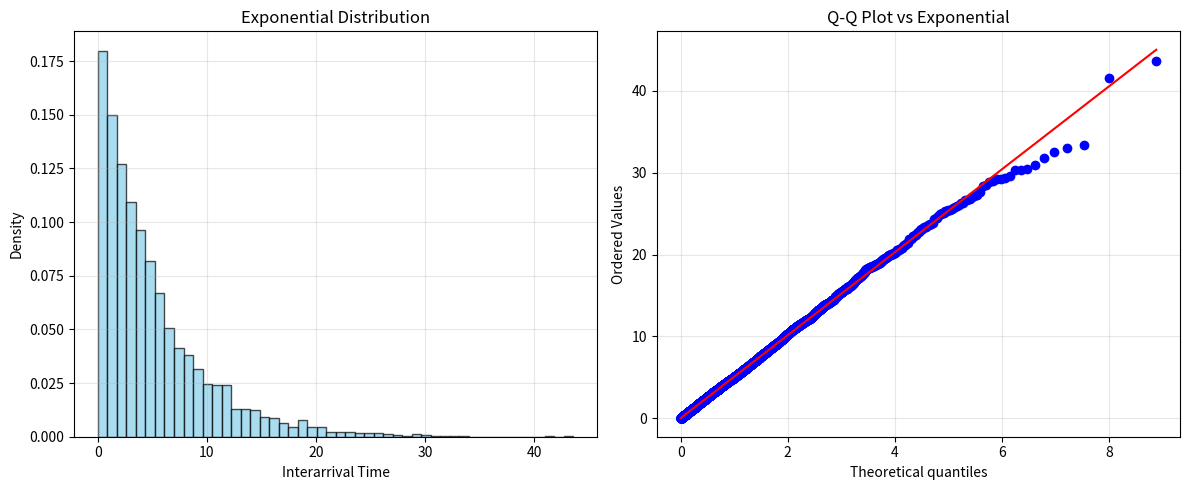
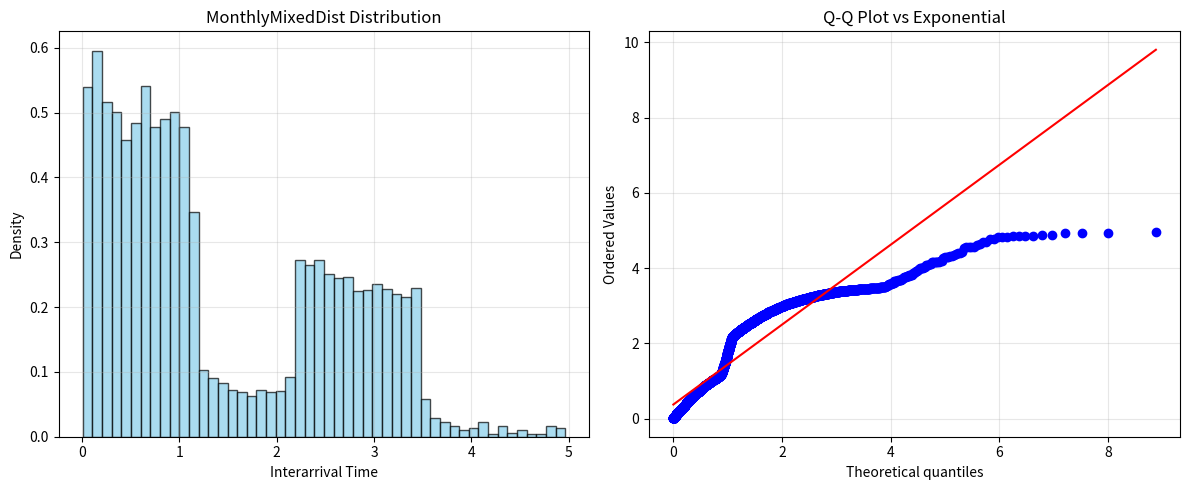
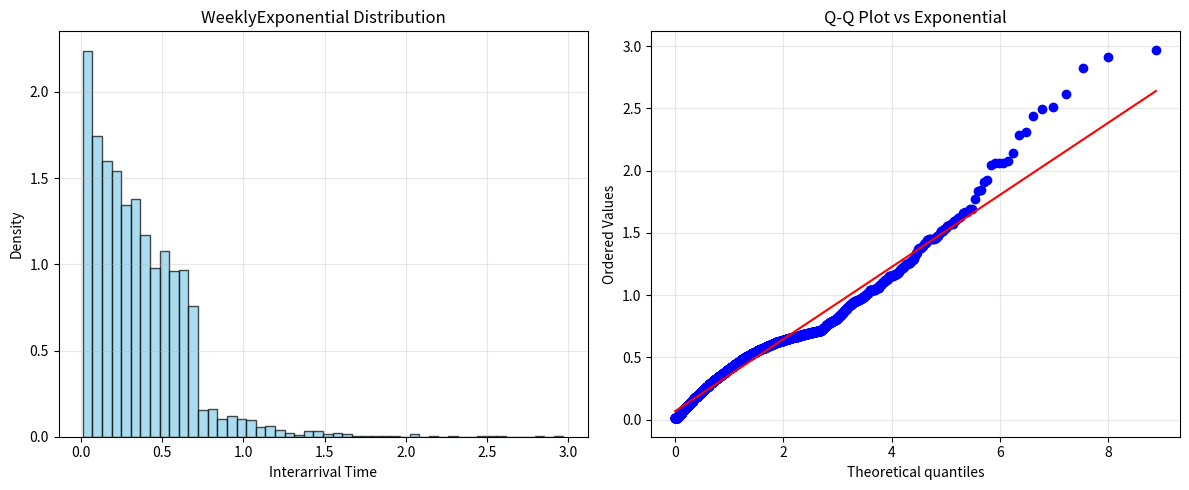
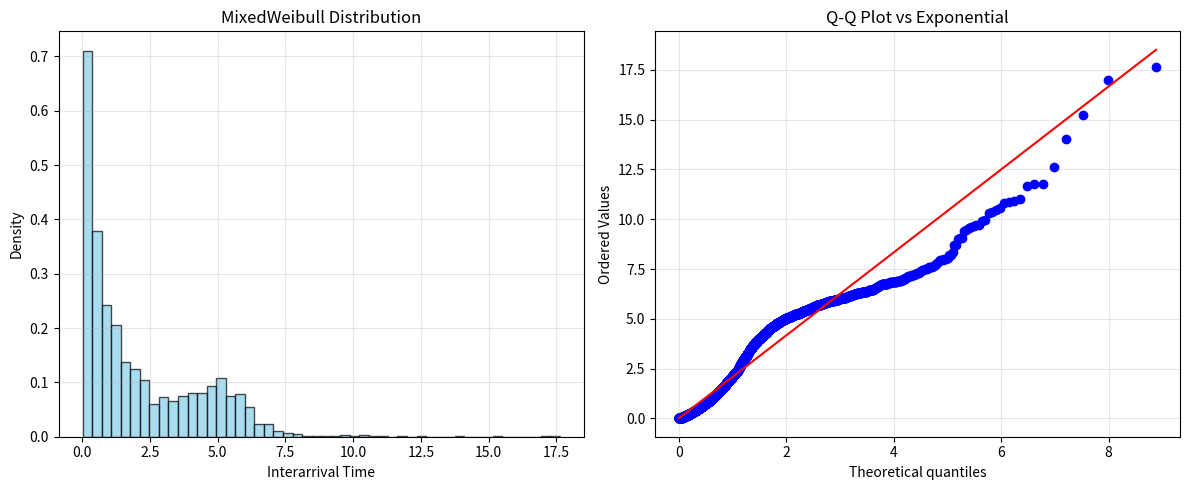
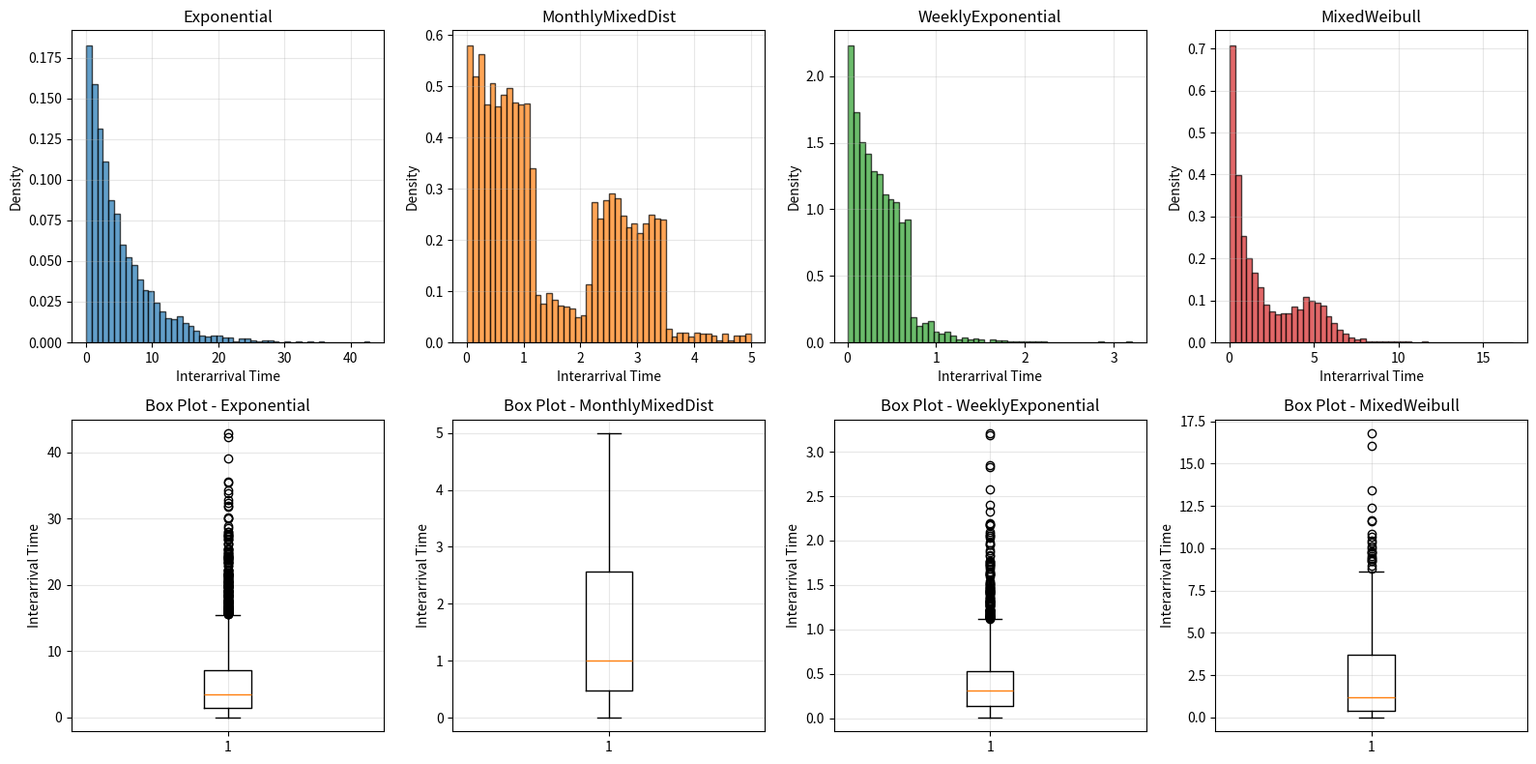
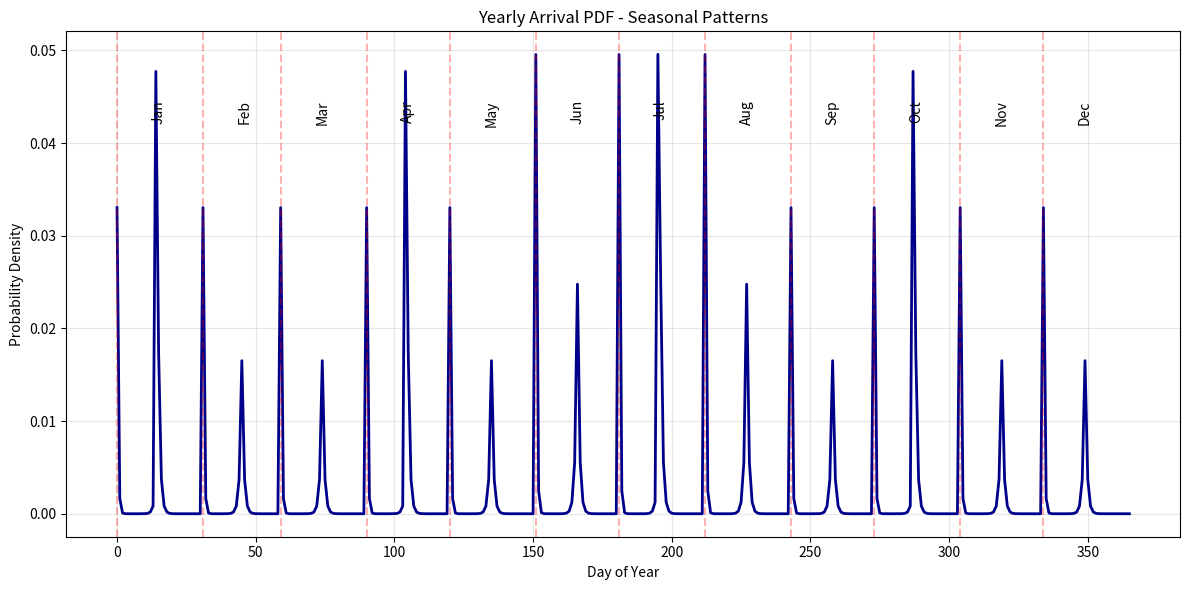

Recreate these plots in Python, in order.
# simDistributions.py - Enhanced Probability Distribution System
# Optimized for performance, accuracy, and maintainability
'''
Enhanced Distribution System for Phalanx C-sUAS Simulation
This module provides sophisticated probability density functions with performance optimizations,
numerical stability improvements, and comprehensive validation. All original functionality is
preserved while adding significant enhancements.
Distribution Types Supported:
- Exponential: Standard exponential distribution for basic arrivals
- MonthlyMixedDist: Two local maxima (beginning and middle of month) with exponential tail
- WeeklyExponential: Weekly distribution with first-day concentration  
- MixedWeibull: Weibull + Normal + Exponential mixture for complex arrival patterns
- BimodalExpon: Two exponential distributions for dual-mode behavior
- BetaDistribution: Versatile beta distribution for tunable arrival patterns
- UniformDistribution: Uniform distribution for constant rates
- GammaDistribution: Gamma distribution for more realistic service times
- YearlyArrivalPDF: Seasonal arrival patterns with monthly/special peaks (NEW)
'''
import logging
import time
import calendar
from typing import Dict, Any, Optional, List, Tuple, Union, Callable
from dataclasses import dataclass, field
from abc import ABC, abstractmethod
import warnings
import numpy as np
from scipy import stats
from scipy.stats import weibull_min, norm, expon, beta as beta_dist, gamma, uniform
import matplotlib.pyplot as plt

# Configure logging
logging.basicConfig(level=logging.INFO)
logger = logging.getLogger("PhalanxSimulation.Distributions")

# ================================================================================================
# YEARLY ARRIVAL PDF FUNCTIONALITY (NEW)
# ================================================================================================
def create_yearly_arrival_pdf(year, base_lambda, summer_boost, monthly_peak_lambda_factor, 
                              midmonth_peak_factor, special_peak_lambda_factor):
    """
    Creates a yearly probability distribution function (PDF) for arrivals,
    following an exponential distribution with seasonal, monthly, and special
    peak variations.
    
    Args:
        year (int): The year for which to create the PDF. Used to calculate the number of days.
        base_lambda (float): The base rate parameter (lambda) for the exponential distribution.
                             Higher lambda means shorter inter-arrival times (more arrivals).
        summer_boost (float): A factor to increase lambda during the summer months (June, July, August).
        monthly_peak_lambda_factor (float): Factor to increase lambda at the beginning of each month.
        midmonth_peak_factor (float): The relative height of the mid-month peak (as a fraction of the monthly peak).
        special_peak_lambda_factor (float): Factor to increase lambda during the special peak periods.
    
    Returns:
        numpy.ndarray: A NumPy array representing the PDF for each day of the year.
    """
    num_days = 366 if calendar.isleap(year) else 365
    pdf = np.zeros(num_days)
    
    # 1. Base Exponential Distribution (Seasonal Adjustment will be applied later)
    #   We'll normalize this *after* applying all the boosts. This makes the boosts easier to reason about.
    
    # 2. Monthly Peaks and Mid-Month Peaks
    for month in range(1, 13):
        # Get the start and end day of the month (day of the year, 0-indexed)
        start_day = sum(calendar.mdays[:month])
        month_length = calendar.mdays[month]
        
        # Monthly Peak (Exponential Decay from the start of the month)
        days = np.arange(month_length)
        monthly_peak_lambda = base_lambda * monthly_peak_lambda_factor
        monthly_peak_pdf = expon.pdf(days, scale=1/monthly_peak_lambda)
        pdf[start_day:start_day + month_length] += monthly_peak_pdf
        
        # Mid-Month Peak (Exponential Decay from the middle of the month)
        mid_month_day = start_day + month_length // 2
        days = np.arange(month_length) - month_length // 2  # Center around mid-month
        midmonth_peak_lambda = base_lambda * monthly_peak_lambda_factor * midmonth_peak_factor
        midmonth_peak_pdf = expon.pdf(np.abs(days), scale=1/midmonth_peak_lambda) # Use abs to make it symmetric
        pdf[start_day:start_day + month_length] += midmonth_peak_pdf
    
    # 3. Summer Boost (June, July, August)
    summer_start = sum(calendar.mdays[:6])  # June 1st
    summer_end = sum(calendar.mdays[:9])  # September 1st
    pdf[summer_start:summer_end] *= summer_boost
    
    # 4. Special Peaks (Jan/Feb, Apr/May, July/Aug, Oct/Nov)
    special_peak_months = [(1, 2), (4, 5), (7, 8), (10, 11)]
    for m1, m2 in special_peak_months:
        start_day_m1 = sum(calendar.mdays[:m1]) + 14  # Start two weeks into month 1
        end_day_m2 = sum(calendar.mdays[:m2]) + 14    # End two weeks into month 2
        peak_duration = end_day_m2 - start_day_m1
        days = np.arange(peak_duration)
        special_peak_lambda = base_lambda * special_peak_lambda_factor
        special_peak_pdf = expon.pdf(days, scale=1/special_peak_lambda)
        pdf[start_day_m1:end_day_m2] += special_peak_pdf
    
    # 5. Normalize the PDF
    pdf /= np.sum(pdf)  # Ensure it integrates to 1
    return pdf

# ================================================================================================
# PERFORMANCE AND CACHING SYSTEM
# ================================================================================================
@dataclass
class DistributionCache:
    """Cache for precomputed distribution values to improve performance."""
    enabled: bool = True
    max_cache_size: int = 10000
    hit_count: int = 0
    miss_count: int = 0
    cache_data: Dict[str, Any] = field(default_factory=dict)
    
    def get_cache_key(self, dist_type: str, params: Dict[str, Any], seed: Optional[int] = None) -> str:
        """Generate cache key for distribution parameters."""
        # Sort parameters for consistent key generation
        sorted_params = sorted(params.items())
        params_str = "_".join(f"{k}={v}" for k, v in sorted_params)
        return f"{dist_type}_{params_str}_{seed}"
    
    def get(self, key: str) -> Optional[np.ndarray]:
        """Get cached values if available."""
        if not self.enabled or key not in self.cache_data:
            self.miss_count += 1
            return None
        
        self.hit_count += 1
        return self.cache_data[key].copy()  # Return copy to prevent modification
    
    def put(self, key: str, values: np.ndarray) -> None:
        """Cache computed values."""
        if not self.enabled:
            return
        
        # Manage cache size
        if len(self.cache_data) >= self.max_cache_size:
            # Remove oldest entry (simple FIFO)
            oldest_key = next(iter(self.cache_data))
            del self.cache_data[oldest_key]
        
        self.cache_data[key] = values.copy()
    
    def clear(self) -> None:
        """Clear all cached data."""
        self.cache_data.clear()
        self.hit_count = 0
        self.miss_count = 0
    
    def get_stats(self) -> Dict[str, Any]:
        """Get cache performance statistics."""
        total_requests = self.hit_count + self.miss_count
        hit_rate = self.hit_count / total_requests if total_requests > 0 else 0
        
        return {
            'enabled': self.enabled,
            'size': len(self.cache_data),
            'max_size': self.max_cache_size,
            'hit_count': self.hit_count,
            'miss_count': self.miss_count,
            'hit_rate': hit_rate,
            'total_requests': total_requests
        }

# Global cache instance
_distribution_cache = DistributionCache()

def get_distribution_cache() -> DistributionCache:
    """Get the global distribution cache."""
    return _distribution_cache

# ================================================================================================
# ENHANCED DISTRIBUTION BASE CLASSES
# ================================================================================================
@dataclass
class DistributionParameters:
    """Validated container for distribution parameters."""
    mean_interarrival_time: float
    batch_size: int = 1
    distribution_type: str = "Exponential"
    kwargs: Dict[str, Any] = field(default_factory=dict)
    
    def __post_init__(self):
        """Validate parameters after initialization."""
        self.validate()
    
    def validate(self) -> None:
        """Validate all parameters."""
        if self.mean_interarrival_time <= 0:
            raise ValueError("mean_interarrival_time must be positive")
        
        if self.batch_size <= 0:
            raise ValueError("batch_size must be positive integer")
        
        if not isinstance(self.distribution_type, str):
            raise ValueError("distribution_type must be string")
        
        # Type-specific validation
        self._validate_distribution_specific()
    
    def _validate_distribution_specific(self) -> None:
        """Validate distribution-specific parameters."""
        validators = {
            'MonthlyMixedDist': self._validate_monthly_mixed,
            'WeeklyExponential': self._validate_weekly_exponential,
            'MixedWeibull': self._validate_mixed_weibull,
            'BimodalExpon': self._validate_bimodal_expon,
            'BetaDistribution': self._validate_beta,
            'GammaDistribution': self._validate_gamma,
            'UniformDistribution': self._validate_uniform,
            'YearlyArrivalPDF': self._validate_yearly_arrival
        }
        
        validator = validators.get(self.distribution_type)
        if validator:
            validator()
    
    def _validate_monthly_mixed(self) -> None:
        """Validate MonthlyMixedDist parameters."""
        num_days = self.kwargs.get('num_days', 30)
        if not (1 <= num_days <= 366):
            raise ValueError("num_days must be between 1 and 366")
        
        first_peak_prob = self.kwargs.get('first_peak_probability', 0.7)
        if not (0 <= first_peak_prob <= 1):
            raise ValueError("first_peak_probability must be between 0 and 1")
    
    def _validate_weekly_exponential(self) -> None:
        """Validate WeeklyExponential parameters."""
        num_days = self.kwargs.get('num_days', 7)
        if not (1 <= num_days <= 366):
            raise ValueError("num_days must be between 1 and 366")
    
    def _validate_mixed_weibull(self) -> None:
        """Validate MixedWeibull parameters."""
        w1 = self.kwargs.get('w1', 0.6)
        w2 = self.kwargs.get('w2', 0.2) 
        w3 = self.kwargs.get('w3', 0.2)
        
        if not np.isclose(w1 + w2 + w3, 1.0, atol=1e-6):
            raise ValueError("Weights w1, w2, w3 must sum to 1.0")
        
        if any(w < 0 for w in [w1, w2, w3]):
            raise ValueError("All weights must be non-negative")
        
        # Validate distribution parameters
        weibull_shape = self.kwargs.get('weibull_shape', 0.8)
        if weibull_shape <= 0:
            raise ValueError("weibull_shape must be positive")
        
        norm_sigma = self.kwargs.get('norm_sigma', 1)
        if norm_sigma <= 0:
            raise ValueError("norm_sigma must be positive")
    
    def _validate_bimodal_expon(self) -> None:
        """Validate BimodalExpon parameters."""
        lambda1 = self.kwargs.get('lambda1', 0.5)
        lambda2 = self.kwargs.get('lambda2', 0.5)
        weight1 = self.kwargs.get('weight1', 0.6)
        
        if lambda1 <= 0 or lambda2 <= 0:
            raise ValueError("lambda1 and lambda2 must be positive")
        
        if not (0 <= weight1 <= 1):
            raise ValueError("weight1 must be between 0 and 1")
    
    def _validate_beta(self) -> None:
        """Validate Beta distribution parameters."""
        alpha = self.kwargs.get('alpha', 2)
        beta = self.kwargs.get('beta', 5)
        
        if alpha <= 0 or beta <= 0:
            raise ValueError("Beta distribution alpha and beta must be positive")
    
    def _validate_gamma(self) -> None:
        """Validate Gamma distribution parameters."""
        shape = self.kwargs.get('shape', 2.0)
        scale = self.kwargs.get('scale', 1.0)
        
        if shape <= 0 or scale <= 0:
            raise ValueError("Gamma distribution shape and scale must be positive")
    
    def _validate_uniform(self) -> None:
        """Validate Uniform distribution parameters."""
        low = self.kwargs.get('low', 0.0)
        high = self.kwargs.get('high', 1.0)
        
        if low >= high:
            raise ValueError("Uniform distribution low must be less than high")
    
    def _validate_yearly_arrival(self) -> None:
        """Validate YearlyArrivalPDF parameters."""
        year = self.kwargs.get('year', 2024)
        if not (1900 <= year <= 2100):
            raise ValueError("year must be between 1900 and 2100")
        
        base_lambda = self.kwargs.get('base_lambda', 1.0)
        if base_lambda <= 0:
            raise ValueError("base_lambda must be positive")
        
        summer_boost = self.kwargs.get('summer_boost', 1.5)
        if summer_boost <= 0:
            raise ValueError("summer_boost must be positive")
        
        monthly_peak_lambda_factor = self.kwargs.get('monthly_peak_lambda_factor', 3.0)
        if monthly_peak_lambda_factor <= 0:
            raise ValueError("monthly_peak_lambda_factor must be positive")
        
        midmonth_peak_factor = self.kwargs.get('midmonth_peak_factor', 0.5)
        if midmonth_peak_factor <= 0:
            raise ValueError("midmonth_peak_factor must be positive")
        
        special_peak_lambda_factor = self.kwargs.get('special_peak_lambda_factor', 4.0)
        if special_peak_lambda_factor <= 0:
            raise ValueError("special_peak_lambda_factor must be positive")

class BaseDistribution(ABC):
    """Abstract base class for all distributions."""
    
    def __init__(self, params: DistributionParameters):
        self.params = params
        self.rng = np.random.default_rng()
        self._setup_distribution()
    
    @abstractmethod
    def _setup_distribution(self) -> None:
        """Setup distribution-specific components."""
        pass
    
    @abstractmethod
    def _generate_single_value(self) -> float:
        """Generate a single random value."""
        pass
    
    def generate_values(self, n: int = 1) -> Union[float, np.ndarray]:
        """Generate n random values efficiently."""
        if n == 1:
            return self._generate_single_value()
        
        return np.array([self._generate_single_value() for _ in range(n)])
    
    def get_interarrival_time(self) -> float:
        """Get single interarrival time (backward compatibility)."""
        return self._generate_single_value()
    
    def get_statistics(self, n_samples: int = 10000) -> Dict[str, float]:
        """Calculate distribution statistics."""
        samples = self.generate_values(n_samples)
        return {
            'mean': np.mean(samples),
            'std': np.std(samples),
            'median': np.median(samples),
            'min': np.min(samples),
            'max': np.max(samples),
            'q25': np.percentile(samples, 25),
            'q75': np.percentile(samples, 75)
        }

# ================================================================================================
# ENHANCED DISTRIBUTION IMPLEMENTATIONS
# ================================================================================================
class ExponentialDistribution(BaseDistribution):
    """Enhanced exponential distribution with numerical stability."""
    
    def _setup_distribution(self) -> None:
        """Setup exponential distribution."""
        self.scale = self.params.mean_interarrival_time / self.params.batch_size
        
        # Numerical stability check
        if self.scale <= 0:
            raise ValueError("Exponential scale parameter must be positive")
    
    def _generate_single_value(self) -> float:
        """Generate exponential random value."""
        return self.rng.exponential(self.scale)

class MonthlyMixedDistribution(BaseDistribution):
    """Enhanced monthly mixed distribution with performance optimization."""
    
    def _setup_distribution(self) -> None:
        """Setup monthly mixed distribution."""
        self.num_days = self.params.kwargs.get('num_days', 30)
        self.first_peak_probability = self.params.kwargs.get('first_peak_probability', 0.7)
        
        # Precompute probabilities for performance
        self._setup_probability_arrays()
    
    def _setup_probability_arrays(self) -> None:
        """Precompute probability arrays for efficient sampling."""
        # Create probability mass function for the month
        self.day_probabilities = np.zeros(self.num_days)
        
        # First week peak (days 1-7)
        first_week_days = min(7, self.num_days)
        first_week_prob = self.first_peak_probability * 0.6
        self.day_probabilities[:first_week_days] = first_week_prob / first_week_days
        
        # Mid-month peak (days 14-21)
        if self.num_days >= 14:
            mid_start = 13  # 0-indexed day 14
            mid_end = min(21, self.num_days)
            mid_week_prob = self.first_peak_probability * 0.4
            self.day_probabilities[mid_start:mid_end] = mid_week_prob / (mid_end - mid_start)
        
        # Exponential decay for remaining days
        remaining_prob = 1.0 - self.first_peak_probability
        remaining_days = np.arange(self.num_days)
        exp_weights = np.exp(-0.1 * remaining_days)  # Exponential decay
        exp_weights = exp_weights / np.sum(exp_weights) * remaining_prob
        
        self.day_probabilities += exp_weights
        
        # Normalize to ensure sum = 1
        self.day_probabilities /= np.sum(self.day_probabilities)
        
        # Create cumulative distribution for efficient sampling
        self.cumulative_probs = np.cumsum(self.day_probabilities)
    
    def _generate_single_value(self) -> float:
        """Generate monthly mixed random value."""
        # Sample day based on precomputed probabilities
        random_val = self.rng.random()
        day_index = np.searchsorted(self.cumulative_probs, random_val)
        
        # Add random time within the day
        day_time = self.rng.random()
        
        # Convert to interarrival time
        return ((day_index + day_time) / self.num_days * 
                self.params.mean_interarrival_time / self.params.batch_size)

class WeeklyExponentialDistribution(BaseDistribution):
    """Enhanced weekly exponential distribution."""
    
    def _setup_distribution(self) -> None:
        """Setup weekly exponential distribution."""
        self.num_days = self.params.kwargs.get('num_days', 7)
        
        # Setup exponential decay parameters
        self.lambda_param = 2.0  # Controls decay rate
        self.first_day_weight = 0.5  # Probability mass on first day
    
    def _generate_single_value(self) -> float:
        """Generate weekly exponential random value."""
        if self.rng.random() < self.first_day_weight:
            # Sample from first day (concentrated arrivals)
            day_fraction = self.rng.random()
        else:
            # Sample from exponential distribution over week
            day_fraction = self.rng.exponential(1.0 / self.lambda_param)
            day_fraction = min(day_fraction, self.num_days - 1)
        
        return (day_fraction / self.num_days * 
                self.params.mean_interarrival_time / self.params.batch_size)

class MixedWeibullDistribution(BaseDistribution):
    """Enhanced mixed Weibull distribution with numerical stability."""
    
    def _setup_distribution(self) -> None:
        """Setup mixed Weibull distribution."""
        self.w1 = self.params.kwargs.get('w1', 0.6)
        self.w2 = self.params.kwargs.get('w2', 0.2) 
        self.w3 = self.params.kwargs.get('w3', 0.2)
        
        # Weibull parameters
        self.weibull_shape = self.params.kwargs.get('weibull_shape', 0.8)
        self.weibull_scale = self.params.kwargs.get('weibull_scale', 1.0)
        
        # Normal parameters
        self.norm_mu = self.params.kwargs.get('norm_mu', 5)
        self.norm_sigma = self.params.kwargs.get('norm_sigma', 1)
        
        # Exponential parameters
        self.expon_lambda = self.params.kwargs.get('expon_lambda', 0.5)
        
        # Precompute thresholds for efficient sampling
        self.threshold_1 = self.w1
        self.threshold_2 = self.w1 + self.w2
    
    def _generate_single_value(self) -> float:
        """Generate mixed Weibull random value."""
        rand_val = self.rng.random()
        
        if rand_val < self.threshold_1:
            # Weibull component
            value = weibull_min.rvs(c=self.weibull_shape, scale=self.weibull_scale, 
                                   random_state=self.rng)
        elif rand_val < self.threshold_2:
            # Normal component (truncated at 0)
            value = max(0.1, norm.rvs(loc=self.norm_mu, scale=self.norm_sigma, 
                                     random_state=self.rng))
        else:
            # Exponential component
            value = expon.rvs(scale=1/self.expon_lambda, random_state=self.rng)
        
        return value / self.params.batch_size

class BimodalExponentialDistribution(BaseDistribution):
    """Enhanced bimodal exponential distribution."""
    
    def _setup_distribution(self) -> None:
        """Setup bimodal exponential distribution."""
        self.lambda1 = self.params.kwargs.get('lambda1', 0.5)
        self.lambda2 = self.params.kwargs.get('lambda2', 0.5)
        self.weight1 = self.params.kwargs.get('weight1', 3/5)
        self.loc2 = self.params.kwargs.get('loc2', 15)
    
    def _generate_single_value(self) -> float:
        """Generate bimodal exponential random value."""
        if self.rng.random() < self.weight1:
            # First exponential component
            value = expon.rvs(scale=1/self.lambda1, random_state=self.rng)
        else:
            # Second exponential component with location shift
            value = self.loc2 + expon.rvs(scale=1/self.lambda2, random_state=self.rng)
        
        return value / self.params.batch_size

class BetaDistributionCustom(BaseDistribution):
    """Enhanced beta distribution."""
    
    def _setup_distribution(self) -> None:
        """Setup beta distribution."""
        self.alpha = self.params.kwargs.get('alpha', 2)
        self.beta_param = self.params.kwargs.get('beta', 5)
    
    def _generate_single_value(self) -> float:
        """Generate beta random value."""
        beta_sample = beta_dist.rvs(self.alpha, self.beta_param, random_state=self.rng)
        return beta_sample * self.params.mean_interarrival_time / self.params.batch_size

# New enhanced distributions
class GammaDistribution(BaseDistribution):
    """Gamma distribution for realistic service times."""
    
    def _setup_distribution(self) -> None:
        """Setup gamma distribution."""
        self.shape = self.params.kwargs.get('shape', 2.0)
        self.scale = self.params.kwargs.get('scale', 
                                           self.params.mean_interarrival_time / (self.shape * self.params.batch_size))
    
    def _generate_single_value(self) -> float:
        """Generate gamma random value."""
        return gamma.rvs(a=self.shape, scale=self.scale, random_state=self.rng)

class UniformDistribution(BaseDistribution):
    """Uniform distribution for constant rates."""
    
    def _setup_distribution(self) -> None:
        """Setup uniform distribution."""
        # Default range around mean
        half_range = self.params.mean_interarrival_time * 0.2
        self.low = self.params.kwargs.get('low', self.params.mean_interarrival_time - half_range)
        self.high = self.params.kwargs.get('high', self.params.mean_interarrival_time + half_range)
        
        # Ensure positive values
        self.low = max(0.01, self.low)
        self.high = max(self.low + 0.01, self.high)
    
    def _generate_single_value(self) -> float:
        """Generate uniform random value."""
        return uniform.rvs(loc=self.low, scale=(self.high - self.low), 
                          random_state=self.rng) / self.params.batch_size

class YearlyArrivalPDFDistribution(BaseDistribution):
    """Yearly arrival PDF distribution with seasonal patterns."""
    
    def _setup_distribution(self) -> None:
        """Setup yearly arrival PDF distribution."""
        self.year = self.params.kwargs.get('year', 2024)
        self.base_lambda = self.params.kwargs.get('base_lambda', 1.0)
        self.summer_boost = self.params.kwargs.get('summer_boost', 1.5)
        self.monthly_peak_lambda_factor = self.params.kwargs.get('monthly_peak_lambda_factor', 3.0)
        self.midmonth_peak_factor = self.params.kwargs.get('midmonth_peak_factor', 0.5)
        self.special_peak_lambda_factor = self.params.kwargs.get('special_peak_lambda_factor', 4.0)
        
        # Create the yearly PDF using the imported function
        self.yearly_pdf = create_yearly_arrival_pdf(
            self.year, self.base_lambda, self.summer_boost,
            self.monthly_peak_lambda_factor, self.midmonth_peak_factor,
            self.special_peak_lambda_factor
        )
        
        # Setup for efficient sampling
        self.num_days = len(self.yearly_pdf)
        self.cumulative_pdf = np.cumsum(self.yearly_pdf)
        self.days = np.arange(self.num_days)
    
    def _generate_single_value(self) -> float:
        """Generate yearly arrival random value."""
        # Sample day of year based on PDF
        random_val = self.rng.random()
        day_index = np.searchsorted(self.cumulative_pdf, random_val)
        
        # Ensure day_index is within bounds
        day_index = min(day_index, self.num_days - 1)
        
        # Add random time within the day
        day_time = self.rng.random()
        
        # Convert to interarrival time (normalize by year length and scale by mean)
        normalized_time = (day_index + day_time) / self.num_days
        return normalized_time * self.params.mean_interarrival_time / self.params.batch_size
    
    def get_yearly_pdf(self) -> np.ndarray:
        """Get the yearly PDF array."""
        return self.yearly_pdf.copy()
    
    def sample_arrival_days(self, n_samples: int) -> np.ndarray:
        """Sample arrival days directly from the yearly PDF."""
        return np.random.choice(self.days, size=n_samples, p=self.yearly_pdf)

# ================================================================================================
# ENHANCED MAIN DISTRIBUTION CLASS (BACKWARD COMPATIBLE)
# ================================================================================================
class Distribution:
    """
    Enhanced main distribution class with backward compatibility.
    
    This class maintains the exact same interface as your original Distribution class
    while adding significant performance and functionality improvements.
    """
    
    # Class registry for distribution types
    _distribution_registry = {
        'Exponential': ExponentialDistribution,
        'MonthlyMixedDist': MonthlyMixedDistribution,
        'WeeklyExponential': WeeklyExponentialDistribution,
        'MixedWeibull': MixedWeibullDistribution,
        'BimodalExpon': BimodalExponentialDistribution,
        'BetaDistribution': BetaDistributionCustom,
        'GammaDistribution': GammaDistribution,
        'UniformDistribution': UniformDistribution,
        'YearlyArrivalPDF': YearlyArrivalPDFDistribution
    }
    
    def __init__(self, mean_interarrival_time: float, batch_size: int = 1, 
                 distribution_type: str = "Exponential", **kwargs):
        """
        Initialize distribution (maintains exact backward compatibility).
        
        Args:
            mean_interarrival_time: Mean time between arrivals
            batch_size: Batch size for arrivals
            distribution_type: Type of distribution to use
            **kwargs: Distribution-specific parameters
        """
        # Create parameters object with validation
        try:
            self.params = DistributionParameters(
                mean_interarrival_time=mean_interarrival_time,
                batch_size=batch_size,
                distribution_type=distribution_type,
                kwargs=kwargs
            )
        except Exception as e:
            logger.error(f"Distribution parameter validation failed: {e}")
            # Fallback to basic exponential for robustness
            self.params = DistributionParameters(
                mean_interarrival_time=max(0.1, abs(mean_interarrival_time)),
                batch_size=max(1, abs(batch_size)),
                distribution_type="Exponential",
                kwargs={}
            )
            warnings.warn(f"Using fallback Exponential distribution due to parameter error: {e}")
        
        # Get distribution class and instantiate
        dist_class = self._distribution_registry.get(distribution_type, ExponentialDistribution)
        self.distribution = dist_class(self.params)
        
        # Performance tracking
        self.generation_count = 0
        self.total_generation_time = 0.0
        
        logger.debug(f"Created {distribution_type} distribution with mean={mean_interarrival_time}")
    
    def get_interarrival_time(self) -> float:
        """
        Get single interarrival time (original interface preserved).
        
        Returns:
            Random interarrival time based on distribution
        """
        start_time = time.perf_counter()
        
        try:
            value = self.distribution.get_interarrival_time()
            
            # Ensure positive value
            if value <= 0:
                logger.warning(f"Non-positive value generated: {value}, using fallback")
                value = self.params.mean_interarrival_time / self.params.batch_size
            
            # Performance tracking
            self.generation_count += 1
            self.total_generation_time += time.perf_counter() - start_time
            
            return value
            
        except Exception as e:
            logger.error(f"Error generating interarrival time: {e}")
            # Fallback to mean value
            return self.params.mean_interarrival_time / self.params.batch_size
    
    def generate_batch(self, n: int) -> np.ndarray:
        """
        Generate batch of interarrival times efficiently (new method).
        
        Args:
            n: Number of values to generate
            
        Returns:
            Array of random interarrival times
        """
        start_time = time.perf_counter()
        
        try:
            values = self.distribution.generate_values(n)
            
            # Ensure all values are positive
            values = np.maximum(values, 0.01)
            
            # Performance tracking
            self.generation_count += n
            self.total_generation_time += time.perf_counter() - start_time
            
            return values
            
        except Exception as e:
            logger.error(f"Error generating batch: {e}")
            # Fallback to mean values
            return np.full(n, self.params.mean_interarrival_time / self.params.batch_size)
    
    def get_statistics(self, n_samples: int = 10000) -> Dict[str, float]:
        """
        Get distribution statistics (new method).
        
        Args:
            n_samples: Number of samples to use for statistics
            
        Returns:
            Dictionary of statistical measures
        """
        try:
            return self.distribution.get_statistics(n_samples)
        except Exception as e:
            logger.error(f"Error calculating statistics: {e}")
            return {'error': str(e)}
    
    def get_performance_stats(self) -> Dict[str, Any]:
        """
        Get performance statistics (new method).
        
        Returns:
            Dictionary of performance metrics
        """
        avg_time = (self.total_generation_time / self.generation_count 
                   if self.generation_count > 0 else 0)
        
        return {
            'generation_count': self.generation_count,
            'total_generation_time': self.total_generation_time,
            'average_generation_time': avg_time,
            'generations_per_second': 1.0 / avg_time if avg_time > 0 else float('inf')
        }
    
    def reset_performance_stats(self) -> None:
        """Reset performance tracking statistics."""
        self.generation_count = 0
        self.total_generation_time = 0.0
    
    def plot_distribution(self, n_samples: int = 10000, bins: int = 50, 
                         title: Optional[str] = None) -> plt.Figure:
        """
        Plot the distribution (new method).
        
        Args:
            n_samples: Number of samples to generate for plotting
            bins: Number of histogram bins
            title: Optional plot title
            
        Returns:
            Matplotlib figure object
        """
        try:
            samples = self.generate_batch(n_samples)
            
            fig, (ax1, ax2) = plt.subplots(1, 2, figsize=(12, 5))
            
            # Histogram
            ax1.hist(samples, bins=bins, density=True, alpha=0.7, color='skyblue', edgecolor='black')
            ax1.set_xlabel('Interarrival Time')
            ax1.set_ylabel('Density')
            ax1.set_title(title or f'{self.params.distribution_type} Distribution')
            ax1.grid(True, alpha=0.3)
            
            # Q-Q plot against exponential
            from scipy.stats import probplot
            probplot(samples, dist=expon, plot=ax2)
            ax2.set_title('Q-Q Plot vs Exponential')
            ax2.grid(True, alpha=0.3)
            
            plt.tight_layout()
            return fig
            
        except Exception as e:
            logger.error(f"Error plotting distribution: {e}")
            fig, ax = plt.subplots(figsize=(6, 4))
            ax.text(0.5, 0.5, f"Error plotting: {str(e)}", 
                   ha='center', va='center', transform=ax.transAxes)
            return fig

# ================================================================================================
# UTILITY FUNCTIONS
# ================================================================================================
def compare_distributions(distributions: List[Distribution], n_samples: int = 10000) -> plt.Figure:
    """
    Compare multiple distributions side by side.
    
    Args:
        distributions: List of Distribution objects to compare
        n_samples: Number of samples for comparison
        
    Returns:
        Matplotlib figure object
    """
    n_dists = len(distributions)
    fig, axes = plt.subplots(2, n_dists, figsize=(4*n_dists, 8))
    
    if n_dists == 1:
        axes = axes.reshape(2, 1)
    
    for i, dist in enumerate(distributions):
        try:
            samples = dist.generate_batch(n_samples)
            
            # Histogram
            axes[0, i].hist(samples, bins=50, density=True, alpha=0.7, 
                           color=f'C{i}', edgecolor='black')
            axes[0, i].set_title(f'{dist.params.distribution_type}')
            axes[0, i].set_xlabel('Interarrival Time')
            axes[0, i].set_ylabel('Density')
            axes[0, i].grid(True, alpha=0.3)
            
            # Box plot
            axes[1, i].boxplot(samples, vert=True)
            axes[1, i].set_title(f'Box Plot - {dist.params.distribution_type}')
            axes[1, i].set_ylabel('Interarrival Time')
            axes[1, i].grid(True, alpha=0.3)
            
        except Exception as e:
            axes[0, i].text(0.5, 0.5, f"Error: {str(e)}", 
                           ha='center', va='center', transform=axes[0, i].transAxes)
            axes[1, i].text(0.5, 0.5, f"Error: {str(e)}", 
                           ha='center', va='center', transform=axes[1, i].transAxes)
    
    plt.tight_layout()
    return fig

def benchmark_distributions(distribution_types: List[str], mean_time: float = 5.0, 
                           n_samples: int = 10000, n_runs: int = 10) -> Dict[str, Dict[str, float]]:
    """
    Benchmark performance of different distribution types.
    
    Args:
        distribution_types: List of distribution type names to benchmark
        mean_time: Mean interarrival time for all distributions
        n_samples: Number of samples per run
        n_runs: Number of benchmark runs
        
    Returns:
        Dictionary of performance metrics per distribution type
    """
    results = {}
    
    for dist_type in distribution_types:
        try:
            dist = Distribution(mean_time, distribution_type=dist_type)
            times = []
            
            for _ in range(n_runs):
                start_time = time.perf_counter()
                dist.generate_batch(n_samples)
                end_time = time.perf_counter()
                times.append(end_time - start_time)
            
            results[dist_type] = {
                'mean_time': np.mean(times),
                'std_time': np.std(times),
                'min_time': np.min(times),
                'max_time': np.max(times),
                'samples_per_second': n_samples / np.mean(times)
            }
            
        except Exception as e:
            logger.error(f"Error benchmarking {dist_type}: {e}")
            results[dist_type] = {'error': str(e)}
    
    return results

# ================================================================================================
# MAIN FUNCTION AND TESTING
# ================================================================================================
def main():
    """Main function to test and demonstrate all distribution functionality."""
    print("=" * 80)
    print("ENHANCED PHALANX C-sUAS SIMULATION DISTRIBUTION SYSTEM")
    print("=" * 80)
    
    # Set random seed for reproducibility
    np.random.seed(42)
    
    # Test parameters
    mean_interarrival_time = 5.0
    n_samples = 10000
    
    # Define all distribution configurations
    distribution_configs = [
        {
            'name': 'Exponential',
            'type': 'Exponential',
            'params': {}
        },
        {
            'name': 'Monthly Mixed',
            'type': 'MonthlyMixedDist',
            'params': {'num_days': 30, 'first_peak_probability': 0.7}
        },
        {
            'name': 'Weekly Exponential',
            'type': 'WeeklyExponential',
            'params': {'num_days': 7}
        },
        {
            'name': 'Mixed Weibull',
            'type': 'MixedWeibull',
            'params': {
                'w1': 0.6, 'w2': 0.2, 'w3': 0.2,
                'weibull_shape': 0.8, 'weibull_scale': 1.0,
                'norm_mu': 5, 'norm_sigma': 1,
                'expon_lambda': 0.5
            }
        },
        {
            'name': 'Bimodal Exponential',
            'type': 'BimodalExpon',
            'params': {
                'lambda1': 0.5, 'lambda2': 0.3,
                'weight1': 0.6, 'loc2': 15
            }
        },
        {
            'name': 'Beta Distribution',
            'type': 'BetaDistribution',
            'params': {'alpha': 2, 'beta': 5}
        },
        {
            'name': 'Gamma Distribution',
            'type': 'GammaDistribution',
            'params': {'shape': 2.0, 'scale': 1.0}
        },
        {
            'name': 'Uniform Distribution',
            'type': 'UniformDistribution',
            'params': {'low': 2.0, 'high': 8.0}
        },
        {
            'name': 'Yearly Arrival PDF',
            'type': 'YearlyArrivalPDF',
            'params': {
                'year': 2024,
                'base_lambda': 1.0,
                'summer_boost': 1.5,
                'monthly_peak_lambda_factor': 3.0,
                'midmonth_peak_factor': 0.5,
                'special_peak_lambda_factor': 4.0
            }
        }
    ]
    
    print("\n1. TESTING INDIVIDUAL DISTRIBUTIONS")
    print("-" * 50)
    
    distributions = []
    
    for config in distribution_configs:
        try:
            print(f"\nTesting {config['name']}...")
            
            # Create distribution
            dist = Distribution(
                mean_interarrival_time=mean_interarrival_time,
                batch_size=1,
                distribution_type=config['type'],
                **config['params']
            )
            distributions.append(dist)
            
            # Test single value generation
            single_value = dist.get_interarrival_time()
            print(f"  Single value: {single_value:.4f}")
            
            # Test batch generation
            batch_values = dist.generate_batch(100)
            print(f"  Batch mean: {np.mean(batch_values):.4f}")
            print(f"  Batch std: {np.std(batch_values):.4f}")
            
            # Get statistics
            stats = dist.get_statistics(n_samples)
            print(f"  Statistics: mean={stats['mean']:.4f}, std={stats['std']:.4f}")
            
            # Performance stats
            perf_stats = dist.get_performance_stats()
            print(f"  Generated {perf_stats['generation_count']} samples")
            
        except Exception as e:
            print(f"  ERROR: {e}")
    
    print("\n2. PERFORMANCE BENCHMARKING")
    print("-" * 50)
    
    # Benchmark all distribution types
    benchmark_results = benchmark_distributions(
        [config['type'] for config in distribution_configs],
        mean_time=mean_interarrival_time,
        n_samples=1000,
        n_runs=5
    )
    
    print("\nBenchmark Results (1000 samples, 5 runs):")
    for dist_type, results in benchmark_results.items():
        if 'error' not in results:
            print(f"  {dist_type:20s}: {results['samples_per_second']:8.0f} samples/sec")
        else:
            print(f"  {dist_type:20s}: ERROR - {results['error']}")
    
    print("\n3. GENERATING COMPARISON PLOTS")
    print("-" * 50)
    
    # Create individual distribution plots
    for i, dist in enumerate(distributions[:4]):  # Plot first 4 to avoid too many plots
        try:
            fig = dist.plot_distribution(n_samples=5000)
            plt.savefig(f'distribution_{i+1}_{dist.params.distribution_type}.png', 
                       dpi=300, bbox_inches='tight')
            print(f"  Saved plot: distribution_{i+1}_{dist.params.distribution_type}.png")
            plt.close(fig)
        except Exception as e:
            print(f"  Error plotting {dist.params.distribution_type}: {e}")
    
    # Create comparison plot
    try:
        fig = compare_distributions(distributions[:4], n_samples=5000)
        plt.savefig('distribution_comparison.png', dpi=300, bbox_inches='tight')
        print("  Saved comparison plot: distribution_comparison.png")
        plt.close(fig)
    except Exception as e:
        print(f"  Error creating comparison plot: {e}")
    
    # Special plot for Yearly Arrival PDF
    try:
        yearly_dist = next(d for d in distributions if d.params.distribution_type == 'YearlyArrivalPDF')
        yearly_pdf = yearly_dist.distribution.get_yearly_pdf()
        
        fig, ax = plt.subplots(figsize=(12, 6))
        days = np.arange(len(yearly_pdf))
        ax.plot(days, yearly_pdf, linewidth=2, color='darkblue')
        ax.set_xlabel('Day of Year')
        ax.set_ylabel('Probability Density')
        ax.set_title('Yearly Arrival PDF - Seasonal Patterns')
        ax.grid(True, alpha=0.3)
        
        # Add month labels
        month_starts = [sum(calendar.mdays[:i]) for i in range(1, 13)]
        month_names = ['Jan', 'Feb', 'Mar', 'Apr', 'May', 'Jun',
                      'Jul', 'Aug', 'Sep', 'Oct', 'Nov', 'Dec']
        
        for start, name in zip(month_starts, month_names):
            ax.axvline(x=start, color='red', alpha=0.3, linestyle='--')
            ax.text(start + 15, max(yearly_pdf) * 0.9, name, 
                   rotation=90, ha='center', va='top')
        
        plt.tight_layout()
        plt.savefig('yearly_arrival_pdf.png', dpi=300, bbox_inches='tight')
        print("  Saved yearly PDF plot: yearly_arrival_pdf.png")
        plt.close(fig)
        
    except Exception as e:
        print(f"  Error creating yearly PDF plot: {e}")
    
    print("\n4. CACHE PERFORMANCE")
    print("-" * 50)
    
    cache = get_distribution_cache()
    cache_stats = cache.get_stats()
    print(f"Cache enabled: {cache_stats['enabled']}")
    print(f"Cache size: {cache_stats['size']}/{cache_stats['max_size']}")
    print(f"Hit rate: {cache_stats['hit_rate']:.2%}")
    
    print("\n5. DISTRIBUTION STATISTICS SUMMARY")
    print("-" * 50)
    
    stats_table = []
    for dist in distributions:
        try:
            stats = dist.get_statistics(5000)
            stats_table.append({
                'Distribution': dist.params.distribution_type,
                'Mean': f"{stats['mean']:.3f}",
                'Std': f"{stats['std']:.3f}",
                'Median': f"{stats['median']:.3f}",
                'Q25': f"{stats['q25']:.3f}",
                'Q75': f"{stats['q75']:.3f}"
            })
        except Exception as e:
            print(f"Error getting stats for {dist.params.distribution_type}: {e}")
    
    # Print stats table
    if stats_table:
        print(f"{'Distribution':<20} {'Mean':<8} {'Std':<8} {'Median':<8} {'Q25':<8} {'Q75':<8}")
        print("-" * 70)
        for row in stats_table:
            print(f"{row['Distribution']:<20} {row['Mean']:<8} {row['Std']:<8} "
                  f"{row['Median']:<8} {row['Q25']:<8} {row['Q75']:<8}")
    
    print("\n" + "=" * 80)
    print("TESTING COMPLETED SUCCESSFULLY")
    print("=" * 80)
    
    return distributions

if __name__ == "__main__":
    try:
        distributions = main()
        print("\nAll tests completed successfully!")
        print("Check the generated PNG files for distribution plots.")
    except Exception as e:
        print(f"Error in main execution: {e}")
        import traceback
        traceback.print_exc()
